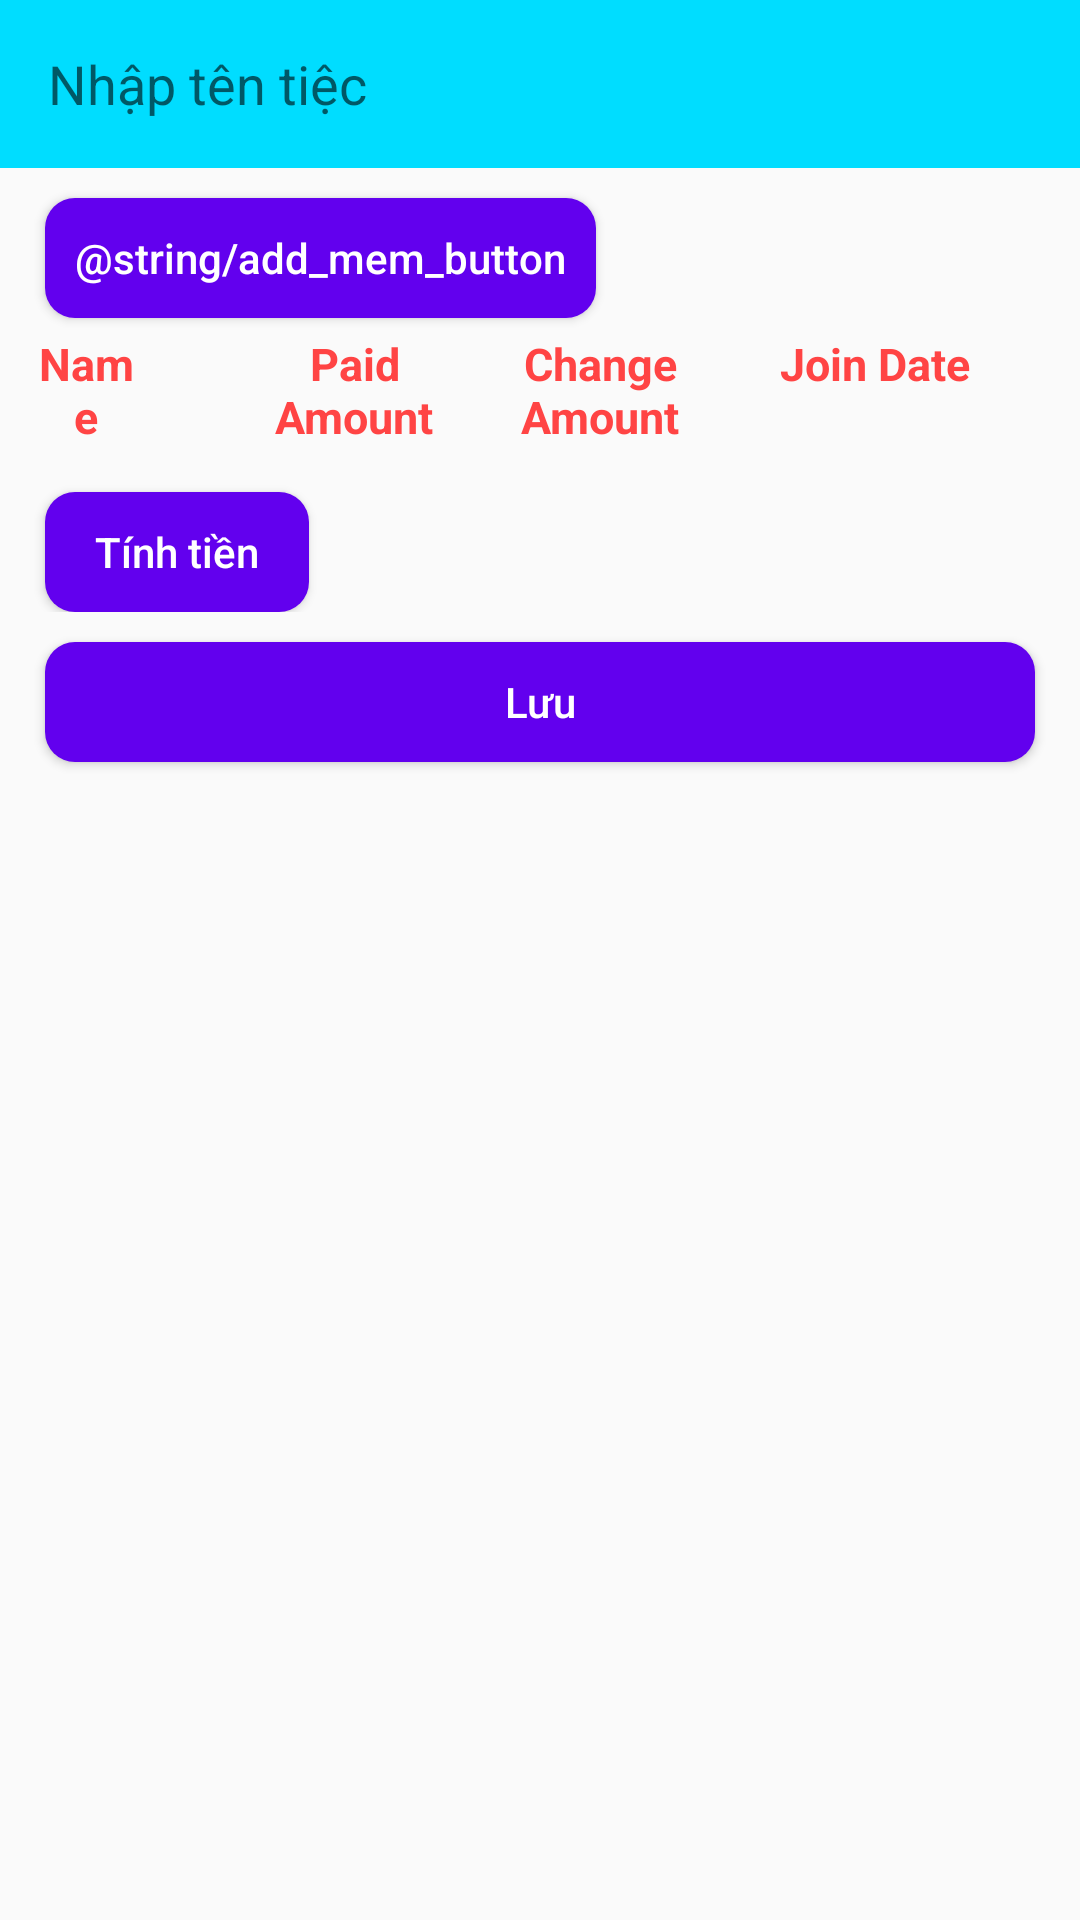

This screen was rendered from an Android layout file. Write that file and the resources it references.
<!-- AndroidManifest.xml: application theme Theme.AppCompat.Light -->
<!-- res/layout/activity_add.xml -->
<?xml version="1.0" encoding="utf-8"?>
<LinearLayout
    xmlns:android="http://schemas.android.com/apk/res/android"
    xmlns:tools="http://schemas.android.com/tools"
    android:layout_width="match_parent"
    android:layout_height="match_parent"
    tools:context=".AddActivity"
    android:orientation="vertical">


    <androidx.appcompat.widget.Toolbar
        android:id="@+id/toolbar2"
        android:layout_width="match_parent"
        android:layout_height="wrap_content"
        android:background="@android:color/holo_blue_bright"
        android:minHeight="?attr/actionBarSize"
        android:theme="?attr/actionBarTheme"
        tools:ignore="MissingConstraints">
        <EditText
            android:id="@+id/party_name"
            android:layout_width="wrap_content"
            android:layout_height="wrap_content"
            android:background="@android:color/holo_blue_bright"
            android:hint="@string/party_name_hint"
            android:autofillHints="@string/party_name_hint_fill"
            android:inputType="text"/>
    </androidx.appcompat.widget.Toolbar>

    <Button
        android:id="@+id/button_add"
        android:background="@drawable/round_primary"
        android:layout_width="wrap_content"
        android:layout_height="40dp"
        android:text="@string/add_mem_button"
        android:layout_marginTop="10dp"
        android:layout_marginStart="15dp"
        android:textColor="@color/white"
        android:textAllCaps="false"
        android:paddingLeft="10dp"
        android:paddingRight="10dp"
        android:drawableEnd="@drawable/ic_add" />


    <LinearLayout
        android:layout_width="match_parent"
        android:layout_height="wrap_content"
        android:paddingTop="5dp"
        android:paddingBottom="5dp"
        android:orientation="horizontal">

        <TextView
            android:layout_width="100dp"
            android:layout_height="wrap_content"
            android:layout_marginStart="10dp"
            android:layout_marginEnd="1dp"
            android:layout_weight="0.5"
            android:textSize="15sp"
            android:paddingStart="1dp"
            android:textColor="@android:color/holo_red_light"
            android:text="Name"
            android:textStyle="bold"
            android:gravity="center"/>

        <TextView
            android:layout_width="130dp"
            android:layout_height="wrap_content"
            android:layout_marginStart="32dp"
            android:layout_marginLeft="1dp"
            android:layout_weight="0.5"
            android:textSize="15sp"
            android:paddingStart="10dp"
            android:textColor="@android:color/holo_red_light"
            android:text="Paid Amount"
            android:textStyle="bold"
            android:gravity="center"/>

        <TextView
            android:layout_width="150dp"
            android:layout_height="wrap_content"
            android:layout_marginStart="10dp"
            android:layout_marginEnd="0dp"
            android:layout_weight="0.5"
            android:textSize="15sp"
            android:paddingStart="1dp"
            android:textColor="@android:color/holo_red_light"
            android:text="Change Amount"
            android:textStyle="bold"
            android:gravity="center" />

        <TextView
            android:layout_width="150dp"
            android:layout_height="wrap_content"
            android:layout_marginStart="1dp"
            android:layout_marginEnd="30dp"
            android:layout_weight="0.5"
            android:textSize="15sp"
            android:paddingStart="10dp"
            android:textColor="@android:color/holo_red_light"
            android:text="Join Date"
            android:textStyle="bold"
            android:gravity="center" />
    </LinearLayout>

    <LinearLayout
        android:id="@+id/layout_list"
        android:layout_width="match_parent"
        android:layout_height="wrap_content"
        android:orientation="vertical" />

    <LinearLayout
        android:layout_width="match_parent"
        android:layout_height="wrap_content"
        android:orientation="horizontal">

        <Button
            android:id="@+id/button_calculating"
            android:background="@drawable/round_primary"
            android:layout_width="wrap_content"
            android:layout_height="40dp"
            android:text="@string/calculating_button"
            android:layout_marginTop="10dp"
            android:layout_marginStart="15dp"
            android:textColor="@color/white"
            android:textAllCaps="false"
            android:paddingLeft="10dp"
            android:paddingRight="10dp" />

        <LinearLayout
            android:layout_width="wrap_content"
            android:layout_height="wrap_content"
            android:orientation="vertical"
            android:layout_marginTop="10dp"
            android:layout_marginStart="15dp">

            <TextView
                android:id="@+id/total_amount"
                android:layout_width="wrap_content"
                android:layout_height="wrap_content"
                android:layout_marginStart="50dp"
                android:textStyle="bold"
                android:textColor="@color/black"/>

            <TextView
                android:id="@+id/average_amount"
                android:layout_width="wrap_content"
                android:layout_height="wrap_content"
                android:layout_marginStart="50dp"
                android:textStyle="bold"
                android:textColor="@color/black"/>

        </LinearLayout>



    </LinearLayout>

    <Button
        android:id="@+id/button_submit_list"
        android:background="@drawable/round_primary"
        android:layout_width="match_parent"
        android:layout_height="40dp"
        android:text="@string/save"
        android:layout_marginTop="10dp"
        android:layout_marginLeft="15dp"
        android:layout_marginRight="15dp"
        android:textColor="@color/white"
        android:textAllCaps="false"
        android:paddingLeft="10dp"
        android:paddingRight="10dp" />

</LinearLayout>
<!-- resources referenced by this layout -->
<resources>
  <color name="black">#FF000000</color>
  <color name="white">#FFFFFFFF</color>
  <!-- drawable round_primary (drawable) -->
  <?xml version="1.0" encoding="utf-8"?>
  <shape xmlns:android="http://schemas.android.com/apk/res/android">
  
      <solid android:color="@color/design_default_color_primary"></solid>
  
      <corners android:radius="10dp"></corners>
  </shape>
  <string name="calculating_button">Tính tiền</string>
  <string name="party_name_hint">Nhập tên tiệc</string>
  <string name="party_name_hint_fill">Party X</string>
  <string name="save">Lưu</string>
</resources>
